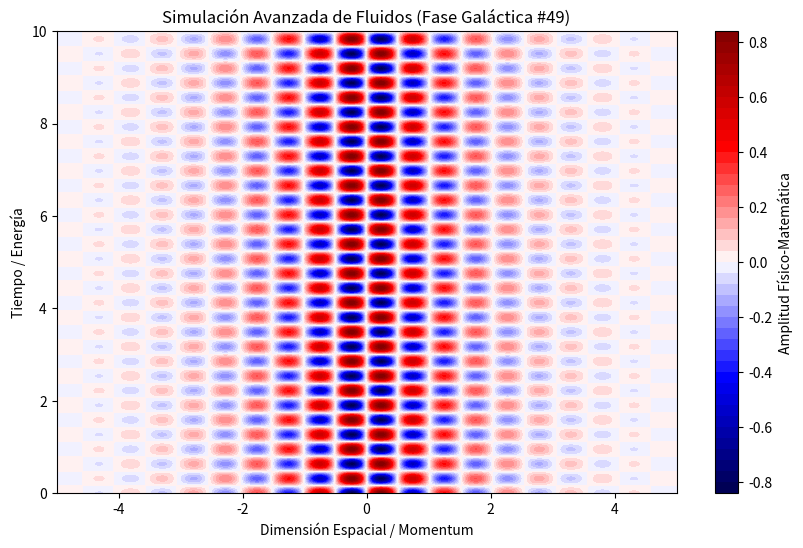

The script that saved this image:
%matplotlib inline
# Simulación Galáctica: Fluidos - Variante 49
import numpy as np
import matplotlib.pyplot as plt

# Parámetros Físicos Aleatorios
param_1 = 6.164
param_2 = 9.907
param_3 = 0.713

t = np.linspace(0, 10, 500)
x = np.linspace(-5, 5, 500)
X, T = np.meshgrid(x, t)

# Ecuación Base (Avanzada)
Z = np.sin(X * param_1) * np.cos(T * param_2) * np.exp(-np.abs(X) * param_3)

plt.figure(figsize=(10, 6))
plt.contourf(X, T, Z, 50, cmap='seismic')
plt.colorbar(label='Amplitud Físico-Matemática')
plt.title(r'Simulación Avanzada de Fluidos (Fase Galáctica #49)')
plt.xlabel('Dimensión Espacial / Momentum')
plt.ylabel('Tiempo / Energía')
plt.show()
